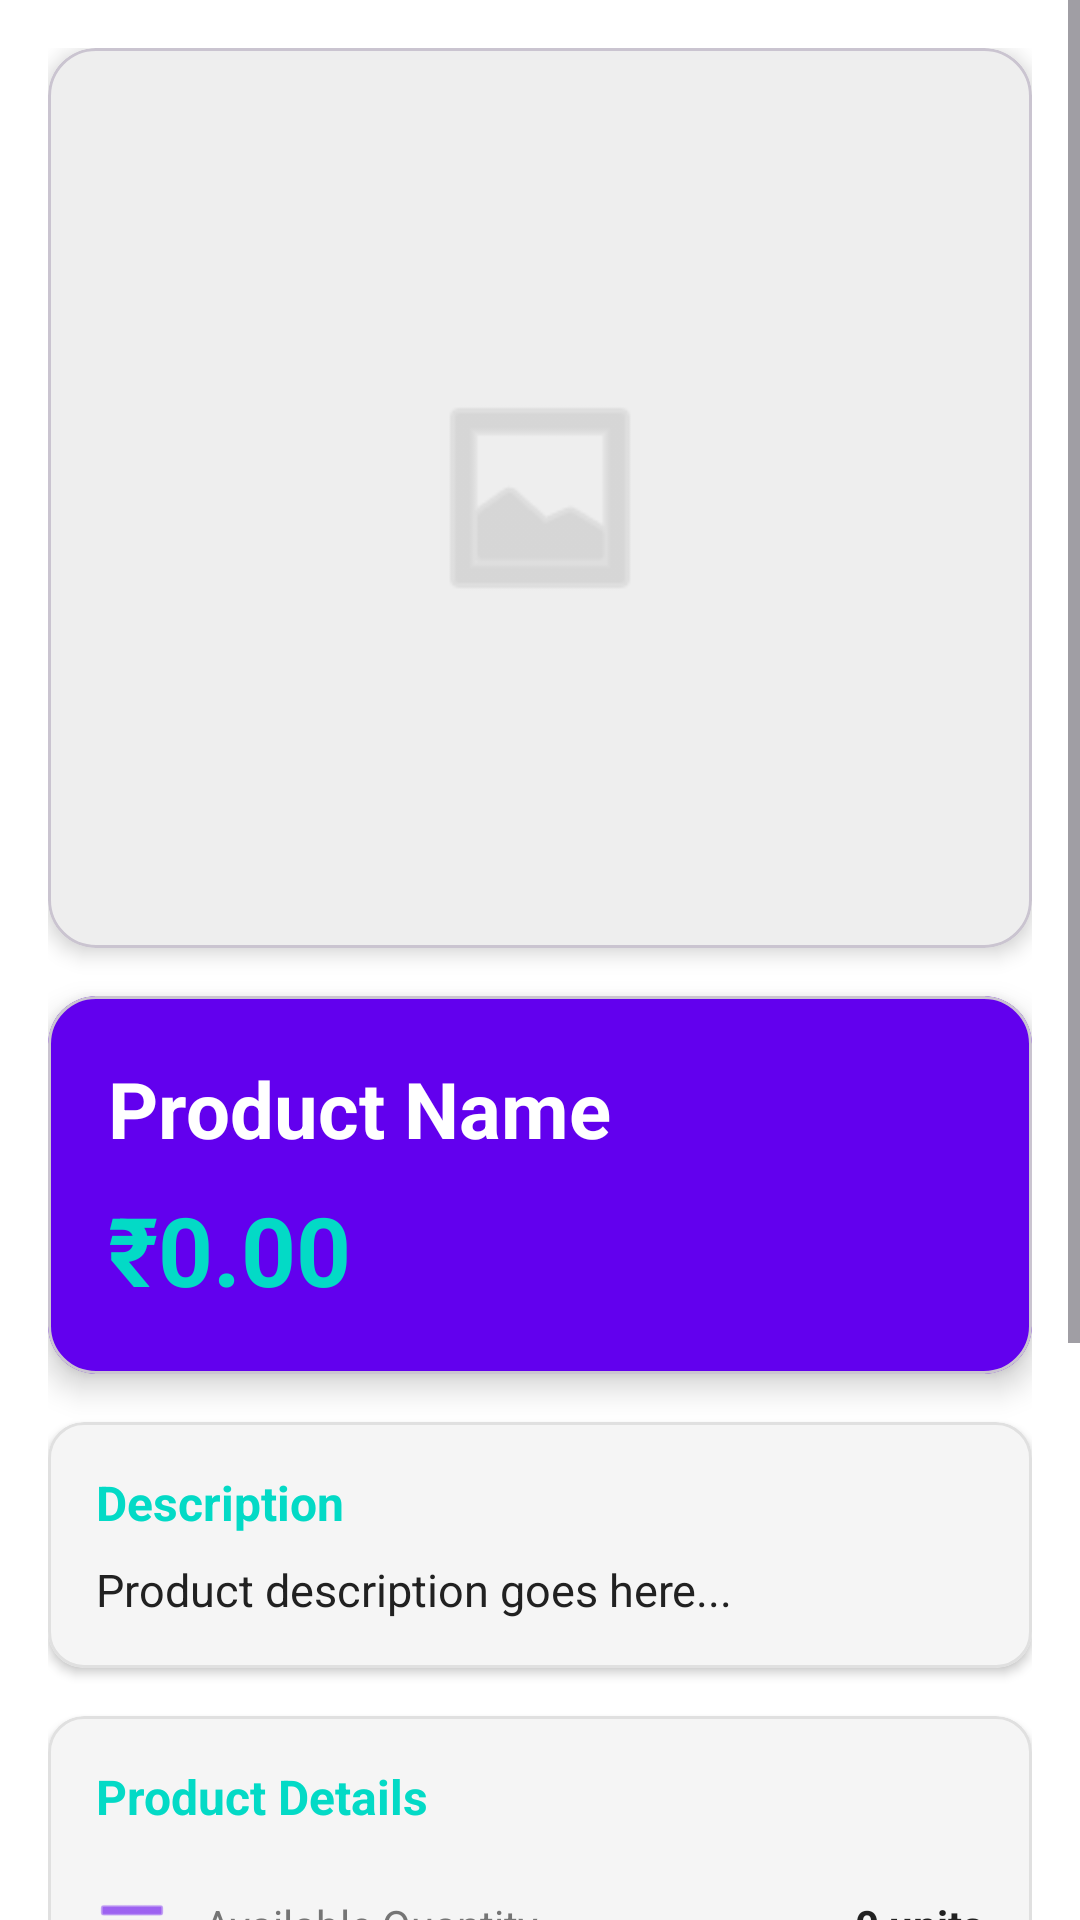

Produce the Android XML layout that renders to this screen, including the resource entries it uses.
<!-- AndroidManifest.xml: application theme Theme.HashiLink -->
<!-- res/layout/fragment_product_details.xml -->
<?xml version="1.0" encoding="utf-8"?>
<ScrollView xmlns:android="http://schemas.android.com/apk/res/android"
    xmlns:app="http://schemas.android.com/apk/res-auto"
    android:layout_width="match_parent"
    android:layout_height="match_parent"
    android:fillViewport="true"
    android:background="@color/background_light">

    <LinearLayout
        android:layout_width="match_parent"
        android:layout_height="wrap_content"
        android:orientation="vertical"
        android:padding="16dp">

        
        <com.google.android.material.card.MaterialCardView
            android:layout_width="match_parent"
            android:layout_height="300dp"
            android:layout_marginBottom="16dp"
            app:cardCornerRadius="16dp"
            app:cardElevation="4dp"
            app:cardBackgroundColor="@color/surface_variant">

            <FrameLayout
                android:layout_width="match_parent"
                android:layout_height="match_parent">

                <ImageView
                    android:id="@+id/ivProductImage"
                    android:layout_width="match_parent"
                    android:layout_height="match_parent"
                    android:scaleType="centerCrop"/>

                <ImageView
                    android:id="@+id/ivPlaceholder"
                    android:layout_width="80dp"
                    android:layout_height="80dp"
                    android:layout_gravity="center"
                    android:src="@android:drawable/ic_menu_gallery"
                    android:tint="@color/text_hint"
                    android:alpha="0.5"/>
            </FrameLayout>
        </com.google.android.material.card.MaterialCardView>

        
        <com.google.android.material.card.MaterialCardView
            android:layout_width="match_parent"
            android:layout_height="wrap_content"
            android:layout_marginBottom="16dp"
            app:cardCornerRadius="16dp"
            app:cardElevation="6dp"
            app:cardBackgroundColor="@color/accent_purple">

            <LinearLayout
                android:layout_width="match_parent"
                android:layout_height="wrap_content"
                android:orientation="vertical"
                android:padding="20dp">

                <TextView
                    android:id="@+id/tvProductName"
                    android:layout_width="match_parent"
                    android:layout_height="wrap_content"
                    android:text="Product Name"
                    android:textSize="26sp"
                    android:textStyle="bold"
                    android:textColor="@color/white"/>

                <TextView
                    android:id="@+id/tvProductPrice"
                    android:layout_width="wrap_content"
                    android:layout_height="wrap_content"
                    android:text="₹0.00"
                    android:textSize="32sp"
                    android:textStyle="bold"
                    android:textColor="@color/accent_teal"
                    android:layout_marginTop="8dp"/>
            </LinearLayout>
        </com.google.android.material.card.MaterialCardView>

        
        <com.google.android.material.card.MaterialCardView
            android:layout_width="match_parent"
            android:layout_height="wrap_content"
            android:layout_marginBottom="16dp"
            app:cardCornerRadius="12dp"
            app:cardElevation="2dp"
            app:cardBackgroundColor="@color/surface_light"
            app:strokeColor="@color/divider_color"
            app:strokeWidth="1dp">

            <LinearLayout
                android:layout_width="match_parent"
                android:layout_height="wrap_content"
                android:orientation="vertical"
                android:padding="16dp">

                <TextView
                    android:layout_width="wrap_content"
                    android:layout_height="wrap_content"
                    android:text="Description"
                    android:textSize="16sp"
                    android:textStyle="bold"
                    android:textColor="@color/accent_teal"
                    android:layout_marginBottom="8dp"/>

                <TextView
                    android:id="@+id/tvProductDescription"
                    android:layout_width="match_parent"
                    android:layout_height="wrap_content"
                    android:text="Product description goes here..."
                    android:textSize="15sp"
                    android:textColor="@color/text_primary"
                    android:lineSpacingExtra="4dp"/>
            </LinearLayout>
        </com.google.android.material.card.MaterialCardView>

        
        <com.google.android.material.card.MaterialCardView
            android:layout_width="match_parent"
            android:layout_height="wrap_content"
            android:layout_marginBottom="16dp"
            app:cardCornerRadius="12dp"
            app:cardElevation="2dp"
            app:cardBackgroundColor="@color/surface_light"
            app:strokeColor="@color/divider_color"
            app:strokeWidth="1dp">

            <LinearLayout
                android:layout_width="match_parent"
                android:layout_height="wrap_content"
                android:orientation="vertical"
                android:padding="16dp">

                <TextView
                    android:layout_width="wrap_content"
                    android:layout_height="wrap_content"
                    android:text="Product Details"
                    android:textSize="16sp"
                    android:textStyle="bold"
                    android:textColor="@color/accent_teal"
                    android:layout_marginBottom="12dp"/>

                
                <LinearLayout
                    android:layout_width="match_parent"
                    android:layout_height="wrap_content"
                    android:orientation="horizontal"
                    android:gravity="center_vertical"
                    android:paddingVertical="8dp">

                    <ImageView
                        android:layout_width="24dp"
                        android:layout_height="24dp"
                        android:src="@android:drawable/ic_menu_sort_by_size"
                        android:tint="@color/accent_purple"
                        android:layout_marginEnd="12dp"/>

                    <TextView
                        android:layout_width="0dp"
                        android:layout_height="wrap_content"
                        android:layout_weight="1"
                        android:text="Available Quantity"
                        android:textSize="14sp"
                        android:textColor="@color/text_secondary"/>

                    <TextView
                        android:id="@+id/tvProductQuantity"
                        android:layout_width="wrap_content"
                        android:layout_height="wrap_content"
                        android:text="0 units"
                        android:textSize="14sp"
                        android:textStyle="bold"
                        android:textColor="@color/text_primary"/>
                </LinearLayout>

                <View
                    android:layout_width="match_parent"
                    android:layout_height="1dp"
                    android:background="@color/divider_color"
                    android:layout_marginVertical="4dp"/>

                
                <LinearLayout
                    android:layout_width="match_parent"
                    android:layout_height="wrap_content"
                    android:orientation="horizontal"
                    android:gravity="center_vertical"
                    android:paddingVertical="8dp">

                    <ImageView
                        android:layout_width="24dp"
                        android:layout_height="24dp"
                        android:src="@android:drawable/ic_menu_myplaces"
                        android:tint="@color/accent_purple"
                        android:layout_marginEnd="12dp"/>

                    <TextView
                        android:layout_width="0dp"
                        android:layout_height="wrap_content"
                        android:layout_weight="1"
                        android:text="Seller ID"
                        android:textSize="14sp"
                        android:textColor="@color/text_secondary"/>

                    <TextView
                        android:id="@+id/tvSellerId"
                        android:layout_width="wrap_content"
                        android:layout_height="wrap_content"
                        android:text="seller_id"
                        android:textSize="12sp"
                        android:textStyle="bold"
                        android:textColor="@color/text_primary"
                        android:maxLines="1"
                        android:ellipsize="end"/>
                </LinearLayout>
            </LinearLayout>
        </com.google.android.material.card.MaterialCardView>

        
        <com.google.android.material.button.MaterialButton
            android:id="@+id/btnBuy"
            android:layout_width="match_parent"
            android:layout_height="64dp"
            android:text="Buy Now"
            android:textSize="18sp"
            android:textStyle="bold"
            android:textColor="@color/white"
            app:cornerRadius="12dp"
            app:elevation="4dp"
            android:backgroundTint="@color/accent_teal"
            app:icon="@android:drawable/ic_menu_send"
            app:iconGravity="textStart"
            app:iconTint="@color/white"
            android:layout_marginBottom="12dp"/>

        <com.google.android.material.button.MaterialButton
            android:id="@+id/btnChat"
            android:layout_width="match_parent"
            android:layout_height="64dp"
            android:text="Chat with Seller"
            android:textSize="18sp"
            android:textStyle="bold"
            android:textColor="@color/white"
            app:cornerRadius="12dp"
            app:elevation="4dp"
            android:backgroundTint="@color/accent_purple"
            app:icon="@android:drawable/ic_menu_send"
            app:iconGravity="textStart"
            app:iconTint="@color/white"
            android:layout_marginBottom="16dp"/>

    </LinearLayout>

</ScrollView>
<!-- resources referenced by this layout -->
<resources>
  <color name="accent_purple">#6200EE</color>
  <color name="accent_teal">#03DAC6</color>
  <color name="background_light">#FFFFFF</color>
  <color name="divider_color">#E0E0E0</color>
  <color name="surface_light">#F5F5F5</color>
  <color name="surface_variant">#EEEEEE</color>
  <color name="text_hint">#9E9E9E</color>
  <color name="text_primary">#212121</color>
  <color name="text_secondary">#757575</color>
  <color name="white">#FFFFFFFF</color>
  <style name="Theme.HashiLink" parent="Base.Theme.HashiLink" />
  <style name="Base.Theme.HashiLink" parent="Theme.Material3.Light.NoActionBar">
          
          <item name="colorPrimary">@color/purple_500</item>
          <item name="colorPrimaryVariant">@color/purple_700</item>
          <item name="colorOnPrimary">@color/white</item>
          <item name="colorSecondary">@color/teal_200</item>
          <item name="colorSecondaryVariant">@color/teal_700</item>
          <item name="colorOnSecondary">@color/black</item>
          <item name="android:statusBarColor">@color/purple_700</item>
          <item name="android:windowLightStatusBar">false</item>
      </style>
  <color name="purple_500">#FF6200EE</color>
  <color name="purple_700">#FF3700B3</color>
  <color name="teal_200">#FF03DAC5</color>
  <color name="teal_700">#FF018786</color>
  <color name="black">#FF000000</color>
</resources>
